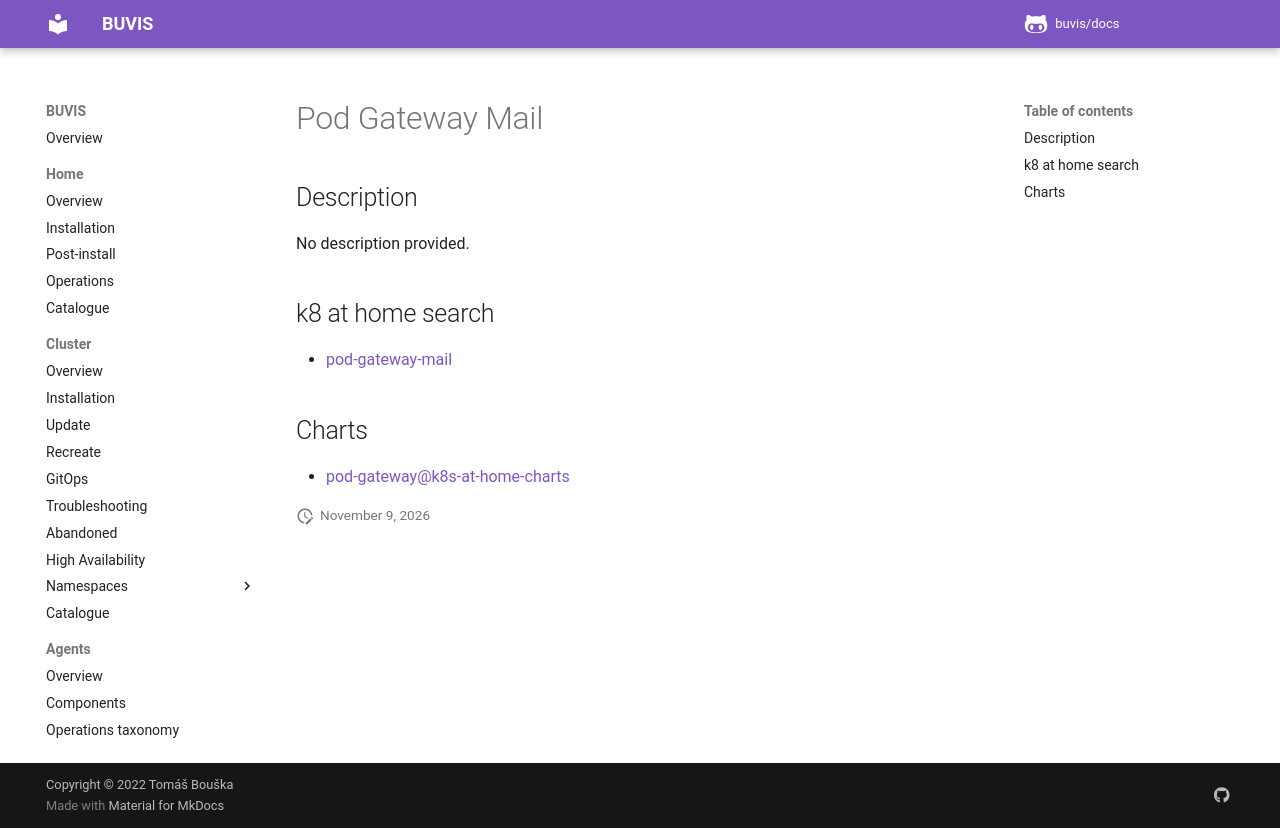

repository: buvis/docs · page: cluster/catalogue/pod-gateway-mail/index.html · generator: mkdocs

# Pod Gateway Mail

## Description

No description provided.

## k8 at home search

- [pod-gateway-mail](https://nanne.dev/k8s-at-home-search/#/pod-gateway-mail)

## Charts

- [pod-gateway@k8s-at-home-charts](https://k8s-at-home.com/charts/)
